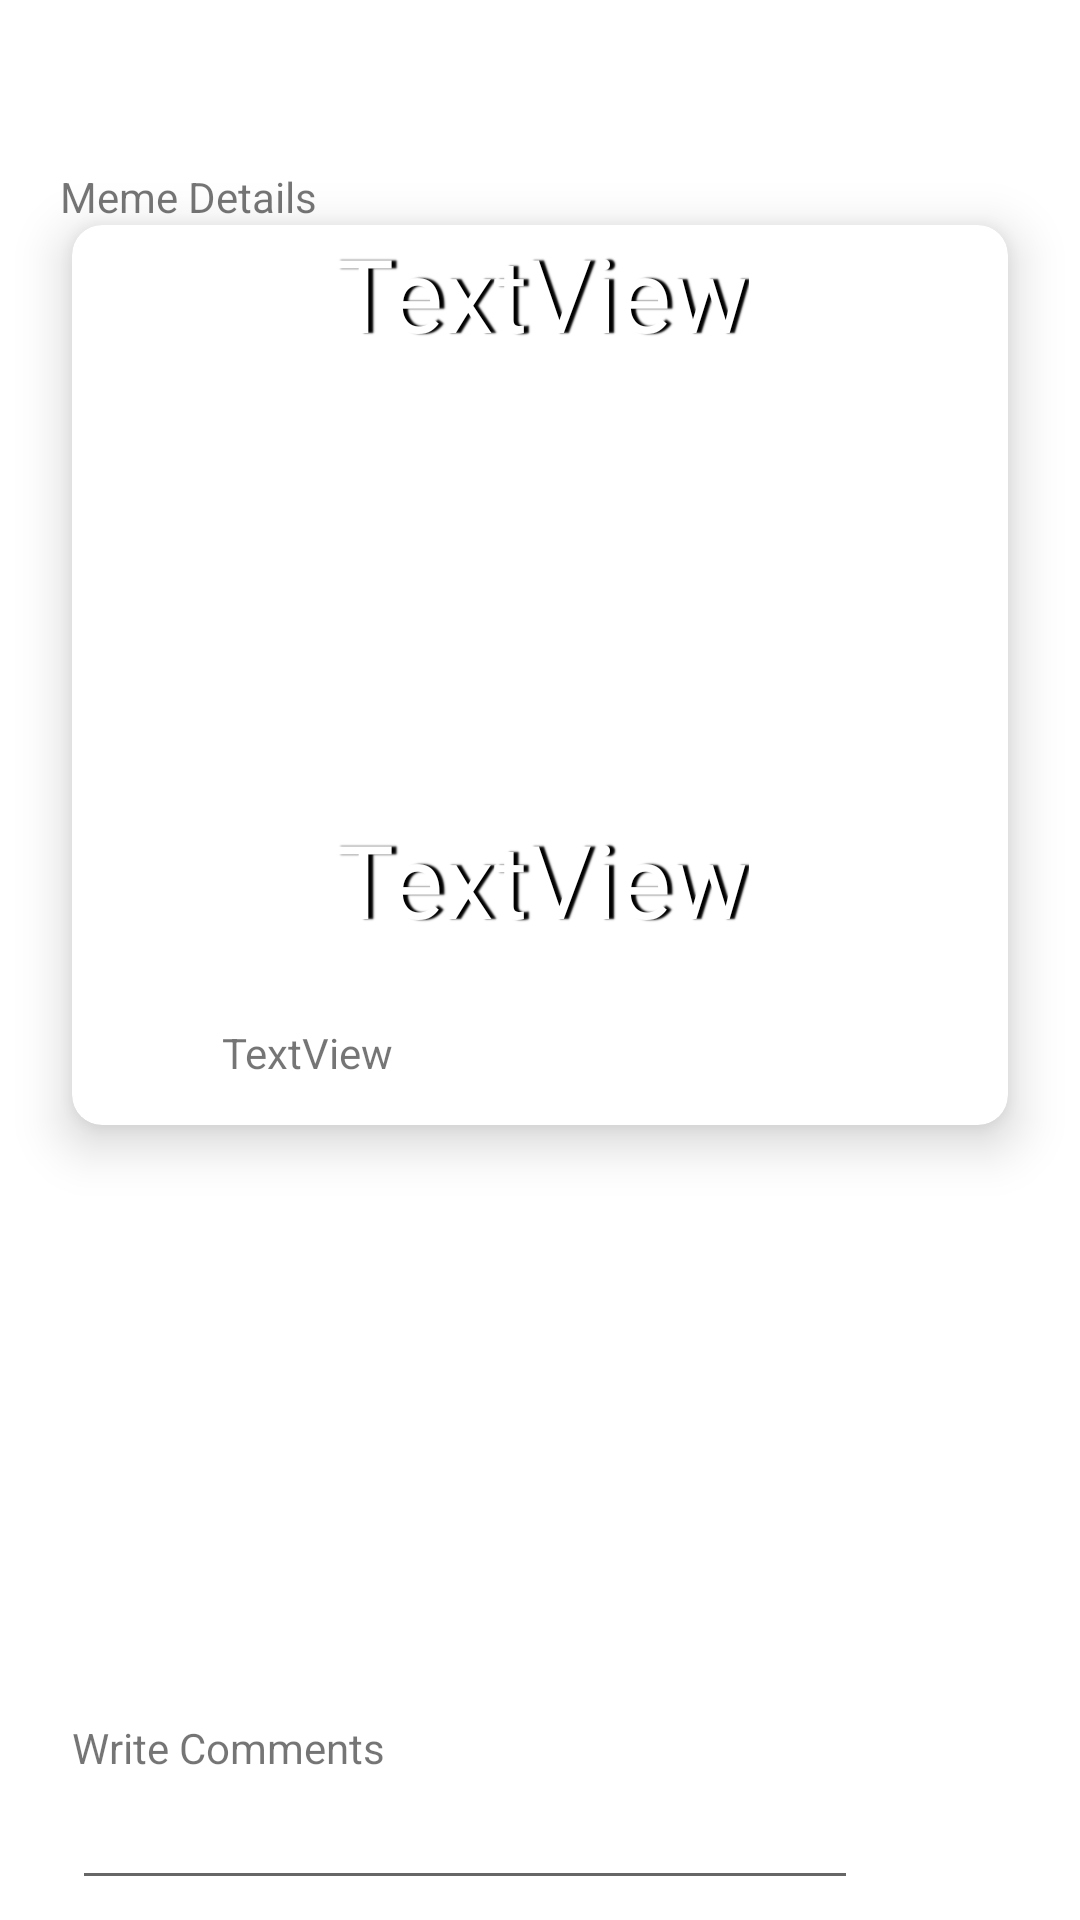

Android layout source for this screen:
<!-- AndroidManifest.xml: application theme Theme.DailyMemeDigest -->
<!-- res/layout/activity_comment.xml -->
<?xml version="1.0" encoding="utf-8"?>
<androidx.constraintlayout.widget.ConstraintLayout xmlns:android="http://schemas.android.com/apk/res/android"
    xmlns:app="http://schemas.android.com/apk/res-auto"
    xmlns:tools="http://schemas.android.com/tools"
    android:layout_width="match_parent"
    android:layout_height="match_parent"
    tools:context=".CommentActivity">

    <androidx.appcompat.widget.Toolbar
        android:id="@+id/toolbar4"
        android:layout_width="match_parent"
        android:layout_height="wrap_content"
        android:background="@color/white"
        android:minHeight="?attr/actionBarSize"
        android:theme="?attr/actionBarTheme"
        app:layout_constraintEnd_toEndOf="parent"
        app:layout_constraintStart_toStartOf="parent"
        app:layout_constraintTop_toTopOf="parent" />

    <TextView
        android:id="@+id/textView12"
        android:layout_width="wrap_content"
        android:layout_height="wrap_content"
        android:text="Meme Details"
        app:layout_constraintEnd_toEndOf="parent"
        app:layout_constraintHorizontal_bias="0.073"
        app:layout_constraintStart_toStartOf="parent"
        app:layout_constraintTop_toBottomOf="@+id/toolbar4" />

    <androidx.cardview.widget.CardView
        android:id="@+id/cardViewMeme"
        android:layout_width="0dp"
        android:layout_height="300dp"
        android:layout_marginStart="24dp"
        android:layout_marginEnd="24dp"
        app:cardCornerRadius="10dp"
        app:cardElevation="10dp"
        app:layout_constraintEnd_toEndOf="parent"
        app:layout_constraintStart_toStartOf="parent"
        app:layout_constraintTop_toBottomOf="@+id/textView12">

        <androidx.constraintlayout.widget.ConstraintLayout
            android:layout_width="match_parent"
            android:layout_height="match_parent">

            <LinearLayout
                android:id="@+id/linearLayout"
                android:layout_width="match_parent"
                android:layout_height="wrap_content"
                android:orientation="horizontal"
                app:layout_constraintBottom_toBottomOf="parent"
                app:layout_constraintEnd_toEndOf="parent"
                app:layout_constraintStart_toStartOf="parent">

                <Button
                    android:id="@+id/btnLikeDetail"
                    style="@style/Widget.MaterialComponents.Button.TextButton"
                    android:layout_width="50dp"
                    android:layout_height="wrap_content"
                    android:layout_gravity="left"
                    android:paddingLeft="15dp"
                    android:textColor="@color/white"
                    app:icon="@drawable/ic_baseline_favorite_24"
                    app:iconTint="@color/design_default_color_error" />

                <TextView
                    android:id="@+id/txtTotalLikesDetail"
                    android:layout_width="wrap_content"
                    android:layout_height="wrap_content"
                    android:layout_gravity="center|center_vertical"
                    android:layout_weight="1"
                    android:text="TextView" />

            </LinearLayout>

            <ImageView
                android:id="@+id/memeImageDetail"
                android:layout_width="0dp"
                android:layout_height="0dp"
                android:scaleType="centerCrop"
                app:layout_constraintBottom_toTopOf="@+id/linearLayout"
                app:layout_constraintEnd_toEndOf="parent"
                app:layout_constraintStart_toStartOf="parent"
                app:layout_constraintTop_toTopOf="parent"
                tools:srcCompat="@tools:sample/avatars" />

            <TextView
                android:id="@+id/txtTopDetail"
                android:layout_width="wrap_content"
                android:layout_height="wrap_content"
                android:elegantTextHeight="false"
                android:elevation="100dp"
                android:fontFamily="@font/impact"
                android:shadowColor="#000000"
                android:shadowDx="5"
                android:shadowRadius="1"
                android:text="TextView"
                android:textColor="@color/white"
                android:textSize="34sp"
                app:layout_constraintEnd_toEndOf="parent"
                app:layout_constraintHorizontal_bias="0.501"
                app:layout_constraintStart_toStartOf="parent"
                app:layout_constraintTop_toTopOf="@+id/memeImageDetail" />

            <TextView
                android:id="@+id/txtBottomDetail"
                android:layout_width="wrap_content"
                android:layout_height="wrap_content"
                android:layout_marginTop="150dp"
                android:elegantTextHeight="false"
                android:elevation="100dp"
                android:fontFamily="@font/impact"
                android:shadowColor="#000000"
                android:shadowDx="5"
                android:shadowRadius="1"
                android:text="TextView"
                android:textColor="@color/white"
                android:textSize="34sp"
                app:layout_constraintEnd_toEndOf="parent"
                app:layout_constraintHorizontal_bias="0.502"
                app:layout_constraintStart_toStartOf="parent"
                app:layout_constraintTop_toBottomOf="@+id/txtTopDetail" />

        </androidx.constraintlayout.widget.ConstraintLayout>
    </androidx.cardview.widget.CardView>

    <androidx.constraintlayout.widget.ConstraintLayout
        android:id="@+id/constraintLayout"
        android:layout_width="match_parent"
        android:layout_height="0dp"
        android:layout_marginTop="24dp"
        android:layout_marginBottom="20dp"
        app:layout_constraintBottom_toTopOf="@+id/textViewWrite"
        app:layout_constraintEnd_toEndOf="parent"
        app:layout_constraintStart_toStartOf="parent"
        app:layout_constraintTop_toBottomOf="@+id/cardViewMeme">

        <androidx.recyclerview.widget.RecyclerView
            android:id="@+id/recyclerViewComment"
            android:layout_width="match_parent"
            android:layout_height="match_parent"
            app:layout_constraintBottom_toBottomOf="parent"
            app:layout_constraintEnd_toEndOf="parent"
            app:layout_constraintHorizontal_bias="1.0"
            app:layout_constraintStart_toStartOf="parent"
            app:layout_constraintTop_toTopOf="parent"
            app:layout_constraintVertical_bias="0.0" />
    </androidx.constraintlayout.widget.ConstraintLayout>

    <EditText
        android:id="@+id/txtCommentDetail"
        android:layout_width="0dp"
        android:layout_height="wrap_content"
        android:layout_marginStart="24dp"
        android:ems="10"
        android:inputType="textPersonName"
        app:layout_constraintBottom_toBottomOf="parent"
        app:layout_constraintEnd_toStartOf="@+id/btnSendComment"
        app:layout_constraintStart_toStartOf="parent"
        app:layout_constraintTop_toBottomOf="@+id/textViewWrite"
        app:layout_constraintVertical_bias="0.012" />

    <TextView
        android:id="@+id/textViewWrite"
        android:layout_width="wrap_content"
        android:layout_height="wrap_content"
        android:layout_marginStart="24dp"
        android:layout_marginTop="20dp"
        android:text="Write Comments"
        app:layout_constraintStart_toStartOf="parent"
        app:layout_constraintTop_toBottomOf="@+id/constraintLayout" />

    <Button
        android:id="@+id/btnSendComment"
        style="@style/Widget.AppCompat.Button.Borderless.Colored"
        android:layout_width="50dp"
        android:layout_height="wrap_content"
        android:layout_marginEnd="24dp"
        android:textColor="@color/black"
        app:icon="@drawable/ic_baseline_send_24"
        app:iconTint="@color/purple_200"
        app:layout_constraintBottom_toBottomOf="parent"
        app:layout_constraintEnd_toEndOf="parent"
        app:layout_constraintStart_toEndOf="@+id/txtCommentDetail"
        app:layout_constraintTop_toBottomOf="@+id/textViewWrite"
        app:layout_constraintVertical_bias="0.0" />

</androidx.constraintlayout.widget.ConstraintLayout>
<!-- resources referenced by this layout -->
<resources>
  <color name="black">#FF000000</color>
  <color name="purple_200">#2196F3</color>
  <color name="white">#FFFFFFFF</color>
  <style name="Theme.DailyMemeDigest" parent="Theme.MaterialComponents.DayNight.NoActionBar">
          
          <item name="colorPrimary">@color/purple_500</item>
          <item name="colorPrimaryVariant">@color/purple_700</item>
          <item name="colorOnPrimary">@color/white</item>
          
          <item name="colorSecondary">@color/teal_200</item>
          <item name="colorSecondaryVariant">@color/teal_700</item>
          <item name="colorOnSecondary">@color/black</item>
          
          <item name="android:statusBarColor">?attr/colorPrimaryVariant</item>
          
      </style>
  <color name="purple_500">#2196F3</color>
  <color name="purple_700">#FF3700B3</color>
  <color name="teal_200">#FF03DAC5</color>
  <color name="teal_700">#FF018786</color>
</resources>
